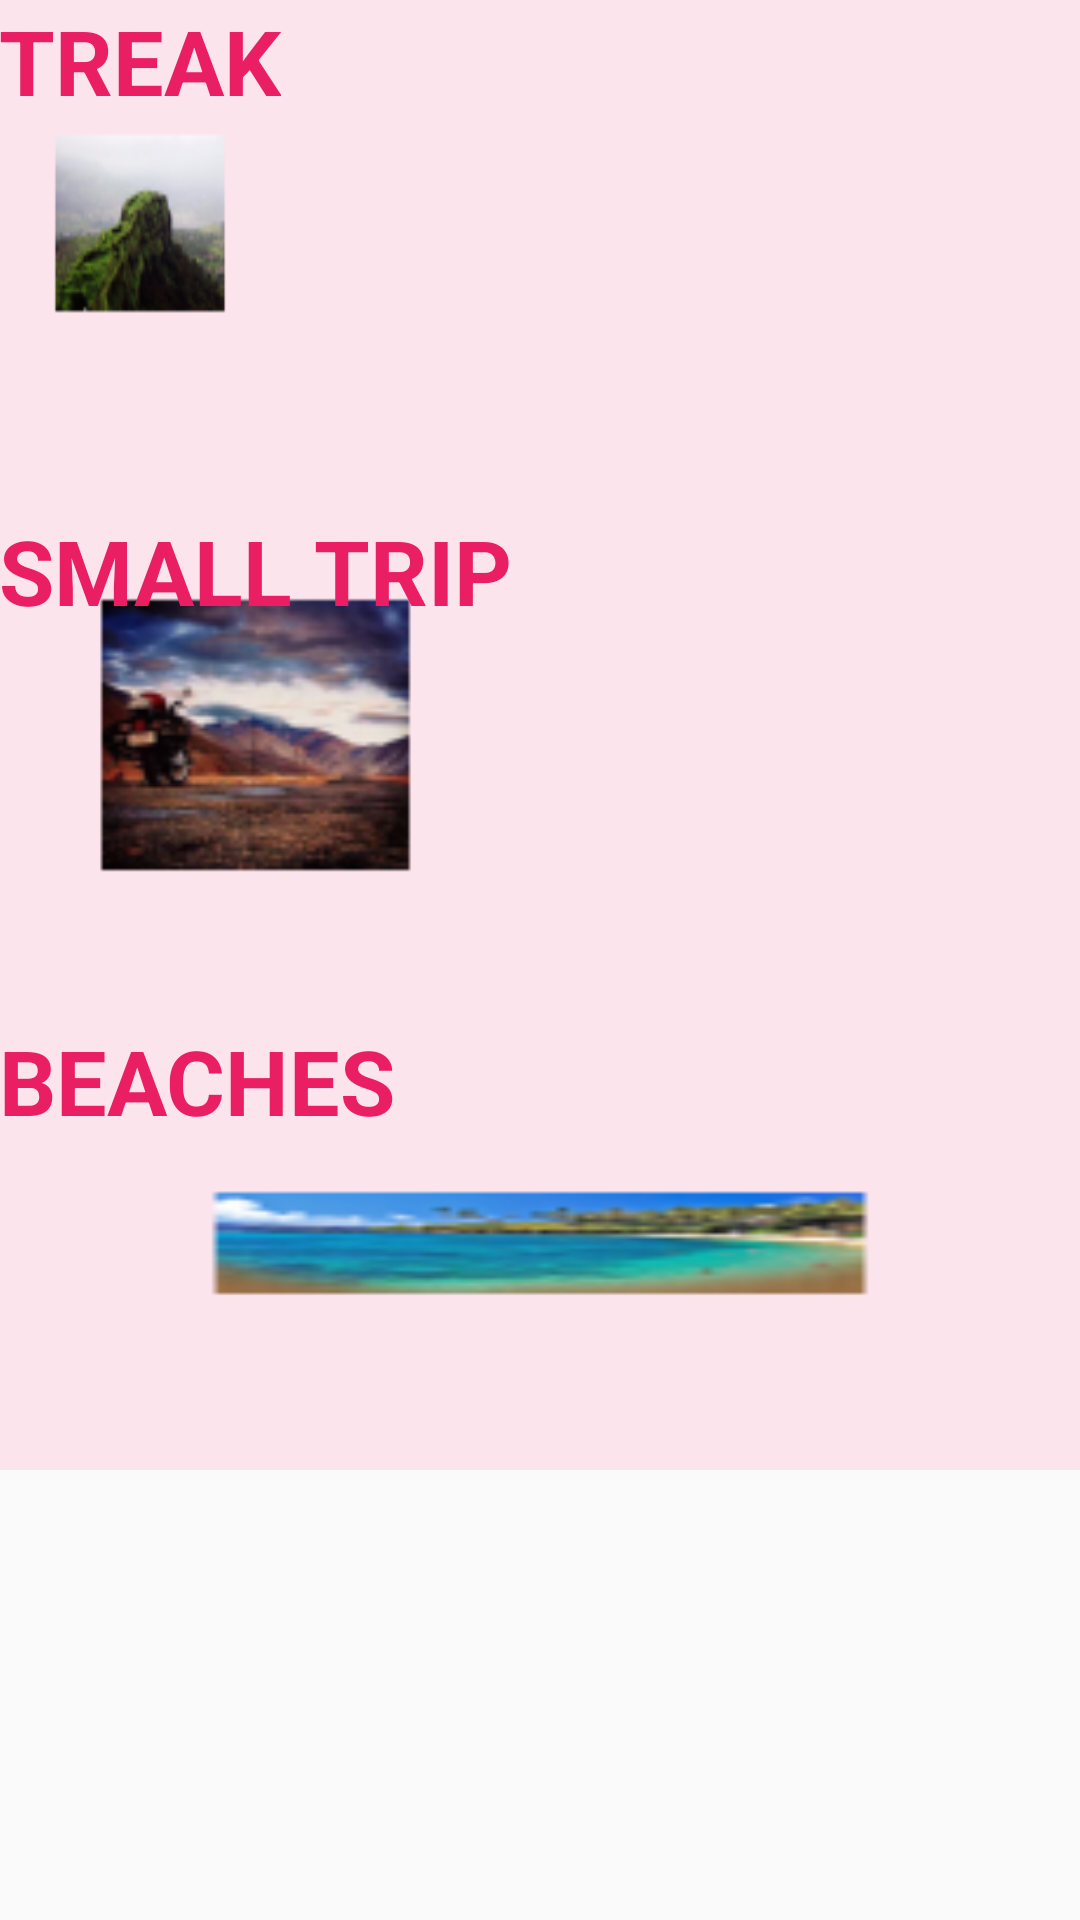

Produce the Android XML layout that renders to this screen, including the resource entries it uses.
<!-- AndroidManifest.xml: application theme AppTheme -->
<!-- res/layout/activity_main.xml -->
<?xml version="1.0" encoding="utf-8"?>
<ScrollView xmlns:android="http://schemas.android.com/apk/res/android"
    android:id="@+id/ScrollView01"
    android:layout_width="fill_parent"
    android:layout_height="fill_parent" >

<RelativeLayout
    xmlns:tools="http://schemas.android.com/tools"
    android:layout_width="match_parent"
    android:background="#FCE4EC"
    android:layout_height="match_parent"
    android:paddingBottom="@dimen/activity_vertical_margin"
    android:paddingLeft="@dimen/activity_horizontal_margin"
    android:paddingRight="@dimen/activity_horizontal_margin"
    android:paddingTop="@dimen/activity_vertical_margin"
    tools:context="com.example.android.punetourguide.MainActivity">

    <TextView
        android:id="@+id/info_treak"
        android:text="@string/treak"
        android:layout_width="wrap_content"
        android:layout_height="150dp"
        android:textColor="#E91E63"
        android:textSize="30sp"
        android:textStyle="bold"
        android:background="@drawable/treak"
        android:layout_alignParentLeft="true"
        android:layout_alignParentStart="true" />

    <TextView
        android:id="@+id/info_smallTrip"
        android:text="@string/smallTrip"
        android:layout_below="@+id/info_treak"
        android:layout_width="wrap_content"
        android:layout_marginTop="20dp"
        android:textColor="#E91E63"
        android:textSize="30sp"
        android:textStyle="bold"
        android:layout_height="150dp"
        android:background="@drawable/small_trip"
        android:layout_alignParentLeft="true"
        android:layout_alignParentStart="true" />

        <TextView
            android:id="@+id/info_beaches"
            android:text="@string/beaches"
            android:textColor="#E91E63"
            android:textSize="30sp"
            android:textStyle="bold"
            android:layout_below="@+id/info_smallTrip"
            android:layout_width="wrap_content"
            android:layout_marginTop="20dp"
            android:layout_height="150dp"
            android:background="@drawable/beaches"
            android:layout_alignParentLeft="true"
            android:layout_alignParentStart="true"
            android:layout_alignParentRight="true"
            android:layout_alignParentEnd="true"
            android:layout_weight="45" />

</RelativeLayout>
</ScrollView>
<!-- resources referenced by this layout -->
<resources>
  <!-- drawable beaches: png bitmap (drawable-hdpi, 1639 bytes) -->
  <!-- drawable small_trip: jpg bitmap (drawable, 24648 bytes) -->
  <!-- drawable treak: png bitmap (drawable-hdpi, 2440 bytes) -->
  <string name="beaches">BEACHES</string>
  <string name="smallTrip">SMALL TRIP</string>
  <string name="treak">TREAK</string>
  <style name="AppTheme" parent="Theme.AppCompat.Light.DarkActionBar">
          
          <item name="colorPrimary">#E91E63</item>
          <item name="colorPrimaryDark">@color/colorPrimaryDark</item>
          <item name="colorAccent">@color/colorAccent</item>
      </style>
  <color name="colorPrimaryDark">#303F9F</color>
  <color name="colorAccent">#FF4081</color>
</resources>
